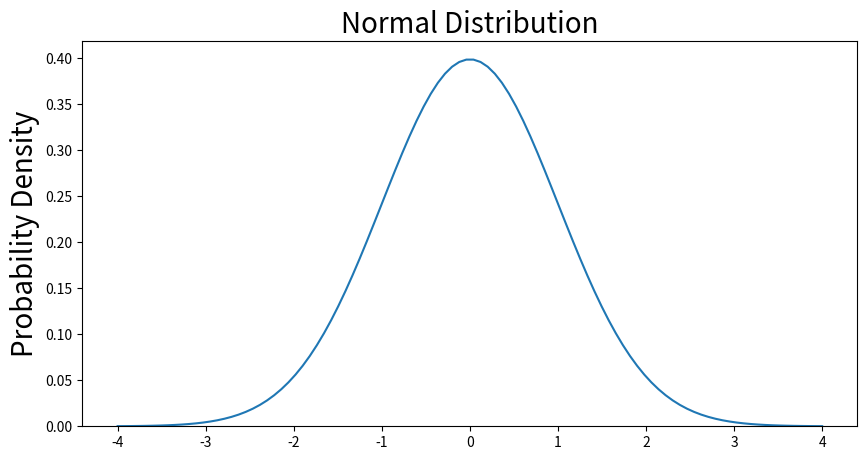

Here is the Python script that generated this plot:
from scipy.integrate import quad
import numpy as np
import matplotlib.pyplot as plt
import pandas as pd


x = np.linspace(-4, 4, num=100)
constant = 1.0 / np.sqrt(2*np.pi)
pdf_normal_distribution = constant * np.exp((-x**2) / 2.0)
fig, ax = plt.subplots(figsize=(10, 5))
ax.plot(x, pdf_normal_distribution)
ax.set_ylim(0)
ax.set_title('Normal Distribution', size=20)
ax.set_ylabel('Probability Density', size=20)
plt.show()